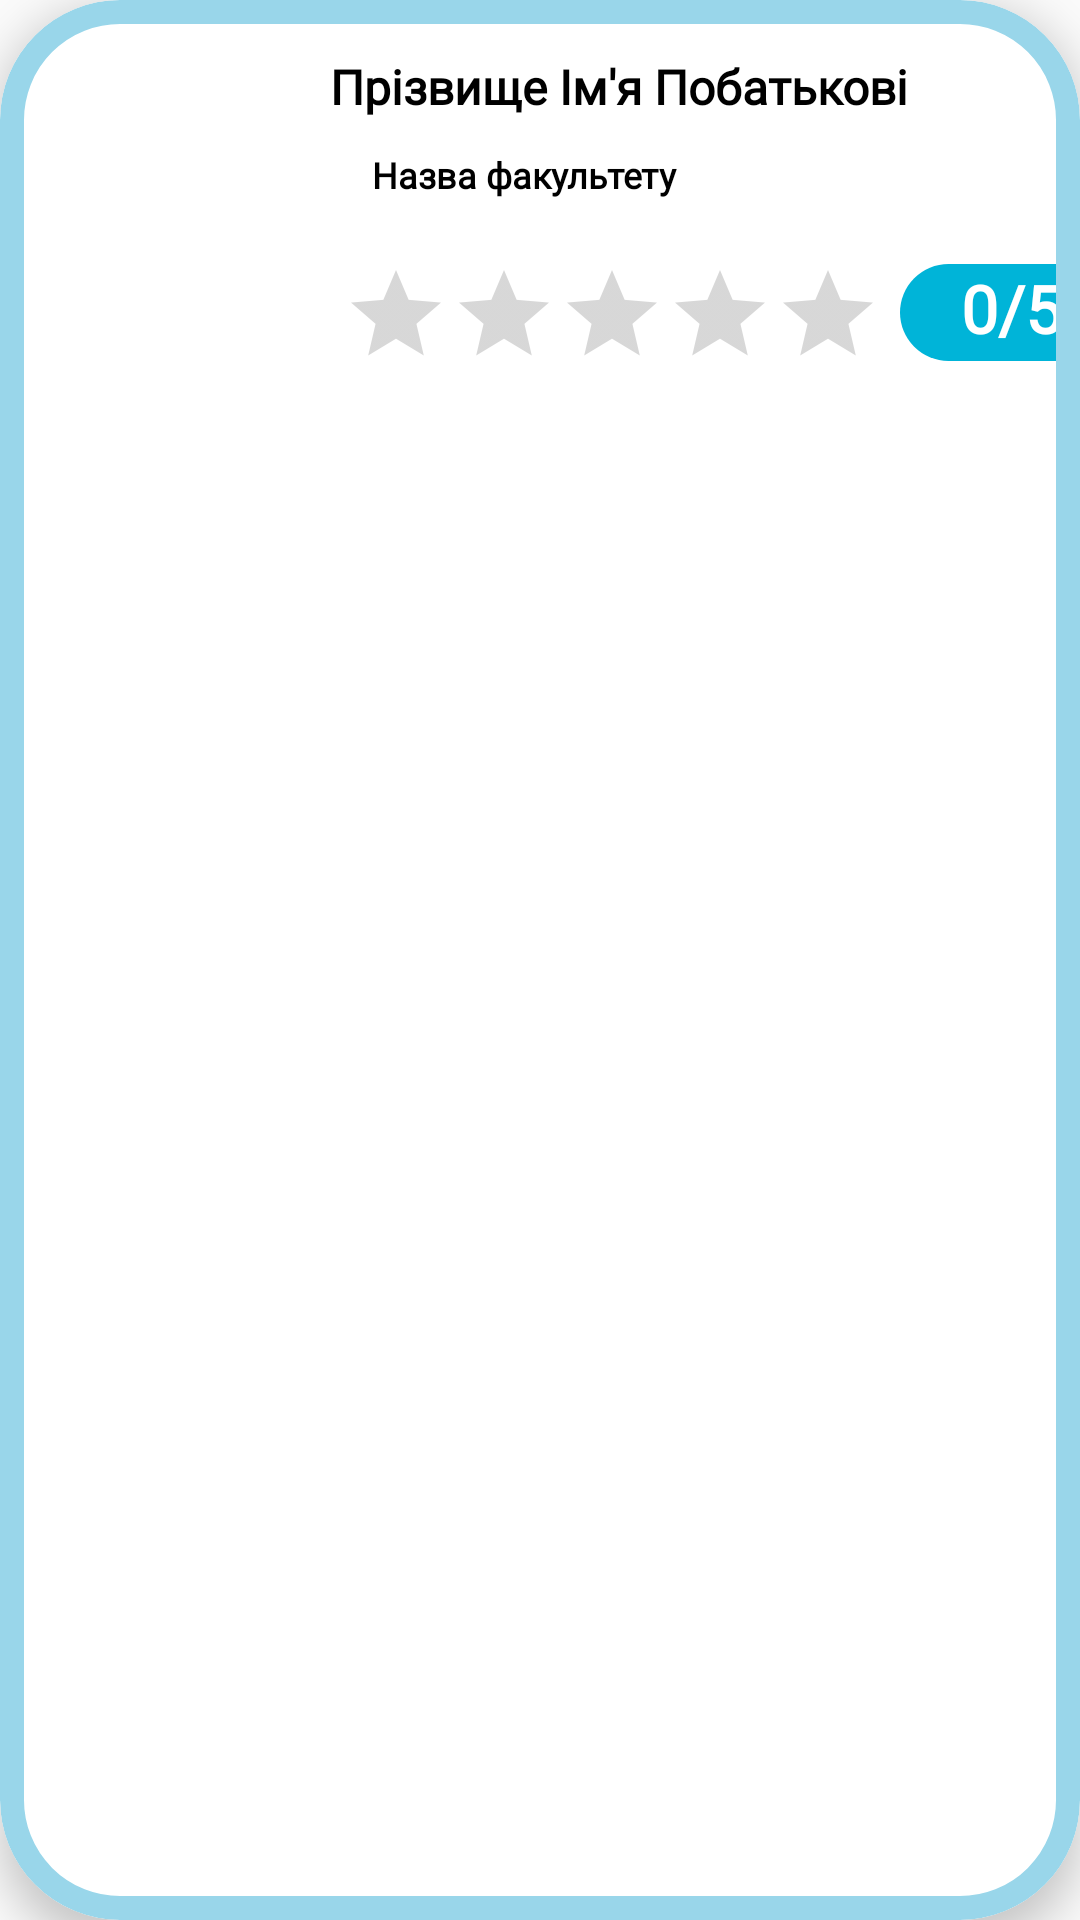

Write the Android layout XML for this screen, with the resource values it uses.
<!-- AndroidManifest.xml: application theme Theme.FreeWill -->
<!-- res/layout/teacher_card.xml -->
<?xml version="1.0" encoding="utf-8"?>
<com.google.android.material.card.MaterialCardView xmlns:android="http://schemas.android.com/apk/res/android"
    xmlns:app="http://schemas.android.com/apk/res-auto"
    xmlns:tools="http://schemas.android.com/tools"
    android:id="@+id/teacherCard"
    android:layout_width="match_parent"
    android:layout_height="wrap_content"
    android:layout_gravity="center"
    app:cardCornerRadius="40dp"
    app:cardElevation="8dp"
    app:strokeColor="@color/less_blue"
    app:strokeWidth="8dp"
    android:layout_marginTop="8dp">

    <com.google.android.material.imageview.ShapeableImageView
        android:id="@+id/teacherPhoto"
        android:layout_width="100dp"
        android:layout_height="100dp"
        android:layout_marginStart="14dp"
        android:layout_marginTop="20dp"
        app:shapeAppearanceOverlay="@style/roundedImageViewRounded"
        tools:srcCompat="@tools:sample/avatars" />

    <TextView
        android:id="@+id/teacherFullName"
        android:layout_width="wrap_content"
        android:layout_height="wrap_content"
        android:layout_marginStart="110dp"
        android:layout_marginTop="18dp"
        android:layout_marginEnd="2dp"
        android:fontFamily="@font/comfortaa"
        android:text="@string/full_name"
        android:textColor="@color/black"
        android:textSize="16sp"
        android:textStyle="bold"
        app:layout_constraintEnd_toEndOf="parent"
        app:layout_constraintStart_toStartOf="@+id/background"
        app:layout_constraintTop_toTopOf="@+id/background" />

    <TextView
        android:id="@+id/departmentName"
        android:layout_width="match_parent"
        android:layout_height="wrap_content"
        android:layout_marginStart="124dp"
        android:layout_marginTop="50dp"
        android:layout_marginEnd="2dp"
        android:fontFamily="@font/comfortaa"
        android:text="@string/department_name"
        android:textColor="@color/black"
        android:textSize="12sp"
        android:textStyle="bold"
        app:layout_constraintEnd_toEndOf="@+id/background"
        app:layout_constraintHorizontal_bias="0.0"
        app:layout_constraintStart_toStartOf="parent"
        app:layout_constraintTop_toTopOf="@+id/background" />

    <RatingBar
        android:id="@+id/teacherRatingBar"
        style="@android:style/Widget.Material.RatingBar.Indicator"
        android:layout_width="wrap_content"
        android:layout_height="wrap_content"
        android:layout_marginStart="114dp"
        android:layout_marginTop="87dp"
        android:layout_marginBottom="6dp"
        android:progressTint="@color/dark_blue"
        android:rating="0" />

    <TextView
        android:id="@+id/teacherAvgRating"
        android:layout_width="74dp"
        android:layout_height="wrap_content"
        android:layout_marginStart="300dp"
        android:paddingHorizontal="8dp"
        android:paddingBottom="3dp"
        android:layout_marginTop="88dp"
        android:layout_marginEnd="24dp"
        android:layout_marginBottom="20dp"
        android:background="@drawable/circle_button_dark_blue"
        android:fontFamily="@font/comfortaa"
        android:text="@string/zero_stars"
        android:textAlignment="center"
        android:textColor="@color/white"
        android:textSize="22sp"
        android:textStyle="bold"
        app:layout_constraintStart_toEndOf="@+id/teacherRatingBar"
        app:layout_constraintTop_toBottomOf="@+id/departmentName" />
</com.google.android.material.card.MaterialCardView>
<!-- resources referenced by this layout -->
<resources>
  <color name="black">#FF000000</color>
  <color name="dark_blue">#00b4d8</color>
  <color name="less_blue">#99d6ea</color>
  <color name="white">#FFFFFFFF</color>
  <!-- drawable circle_button_dark_blue (drawable) -->
  <?xml version="1.0" encoding="utf-8"?>
  <shape xmlns:android="http://schemas.android.com/apk/res/android"
      android:shape="rectangle">
      <solid android:color="@color/blue"/>
      <corners android:radius="999dp"/>
  
  </shape>
  <string name="department_name">Назва факультету</string>
  <string name="full_name">Прізвище Ім\'я Побатькові</string>
  <string name="zero_stars">0/5</string>
  <style name="roundedImageViewRounded">
          <item name="cornerSize">50%</item>
      </style>
  <style name="Theme.FreeWill" parent="Theme.AppCompat.Light.NoActionBar">
          
          <item name="colorPrimary">@color/dark_blue</item>
          <item name="colorPrimaryVariant">@color/black</item>
          <item name="colorOnPrimary">@color/white</item>
          
          <item name="colorSecondary">@color/teal_200</item>
          <item name="colorSecondaryVariant">@color/teal_700</item>
          <item name="colorOnSecondary">@color/black</item>
          
          <item name="android:statusBarColor" tools:targetApi="l">?attr/colorPrimaryVariant</item>
          
  
      </style>
  <color name="blue">#00b4d8</color>
  <color name="teal_200">#FF03DAC5</color>
  <color name="teal_700">#FF018786</color>
</resources>
